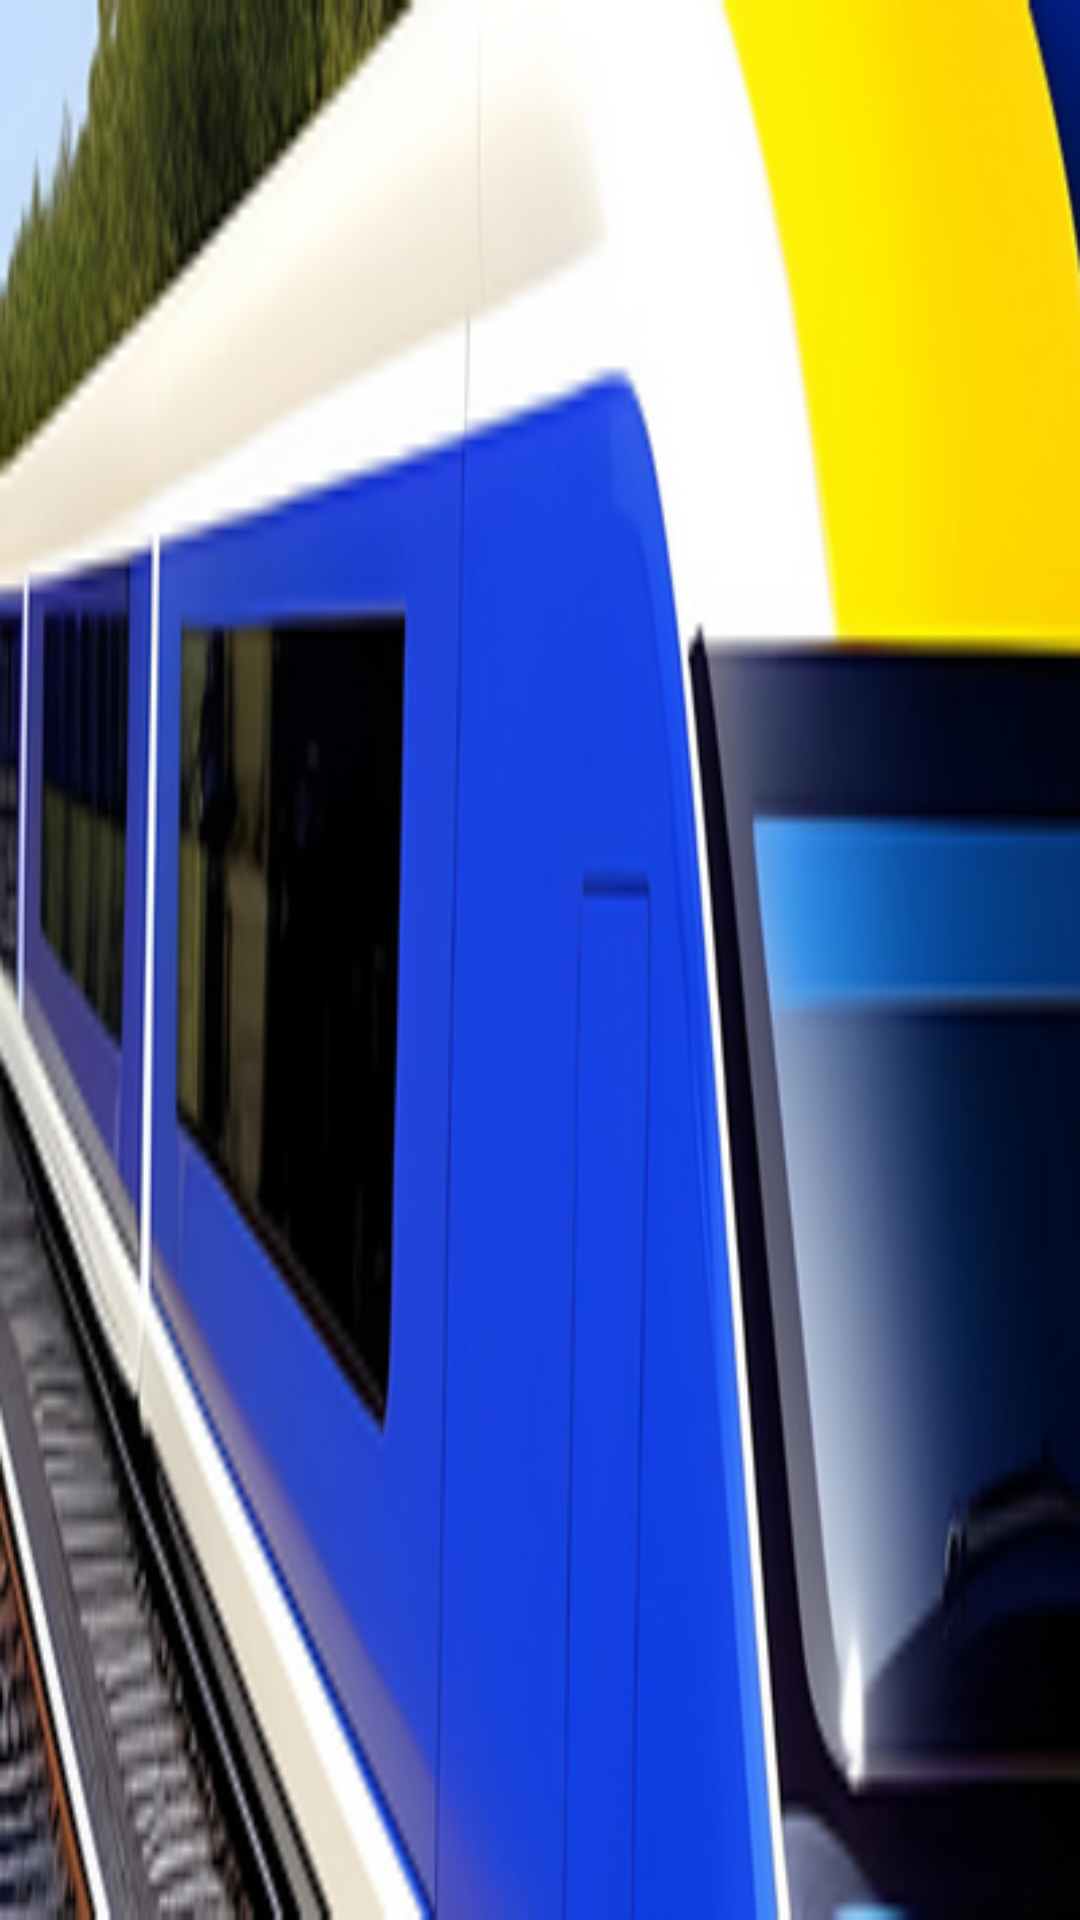

Reconstruct the res/layout file that produces this screen, plus the resources it refers to.
<!-- AndroidManifest.xml: application theme Theme.ArrivePredictionSystem -->
<!-- res/layout/nav_header.xml -->
<?xml version="1.0" encoding="utf-8"?>
<LinearLayout xmlns:android="http://schemas.android.com/apk/res/android"
    android:orientation="vertical"
    android:layout_width="match_parent"
    android:layout_height="150dp"
    android:gravity="bottom"
    android:padding="20dp"
    android:background="@drawable/pic_railway"
    android:theme="@style/ThemeOverlay.AppCompat.Dark">

</LinearLayout>
<!-- resources referenced by this layout -->
<resources>
  <!-- drawable pic_railway: png bitmap (drawable, 92074 bytes) -->
  <style name="Theme.ArrivePredictionSystem" parent="Theme.MaterialComponents.DayNight.NoActionBar">
          
          <item name="colorPrimary">@color/lavender</item>
          <item name="colorPrimaryVariant">@color/lavender</item>
          <item name="colorOnPrimary">@color/white</item>
          
          <item name="colorSecondary">@color/teal_200</item>
          <item name="colorSecondaryVariant">@color/teal_700</item>
          <item name="colorOnSecondary">@color/black</item>
          
          <item name="android:statusBarColor">?attr/colorPrimaryVariant</item>
          
      </style>
  <color name="lavender">#8692f7</color>
  <color name="white">#FFFFFFFF</color>
  <color name="teal_200">#FF03DAC5</color>
  <color name="teal_700">#FF018786</color>
  <color name="black">#FF000000</color>
</resources>
